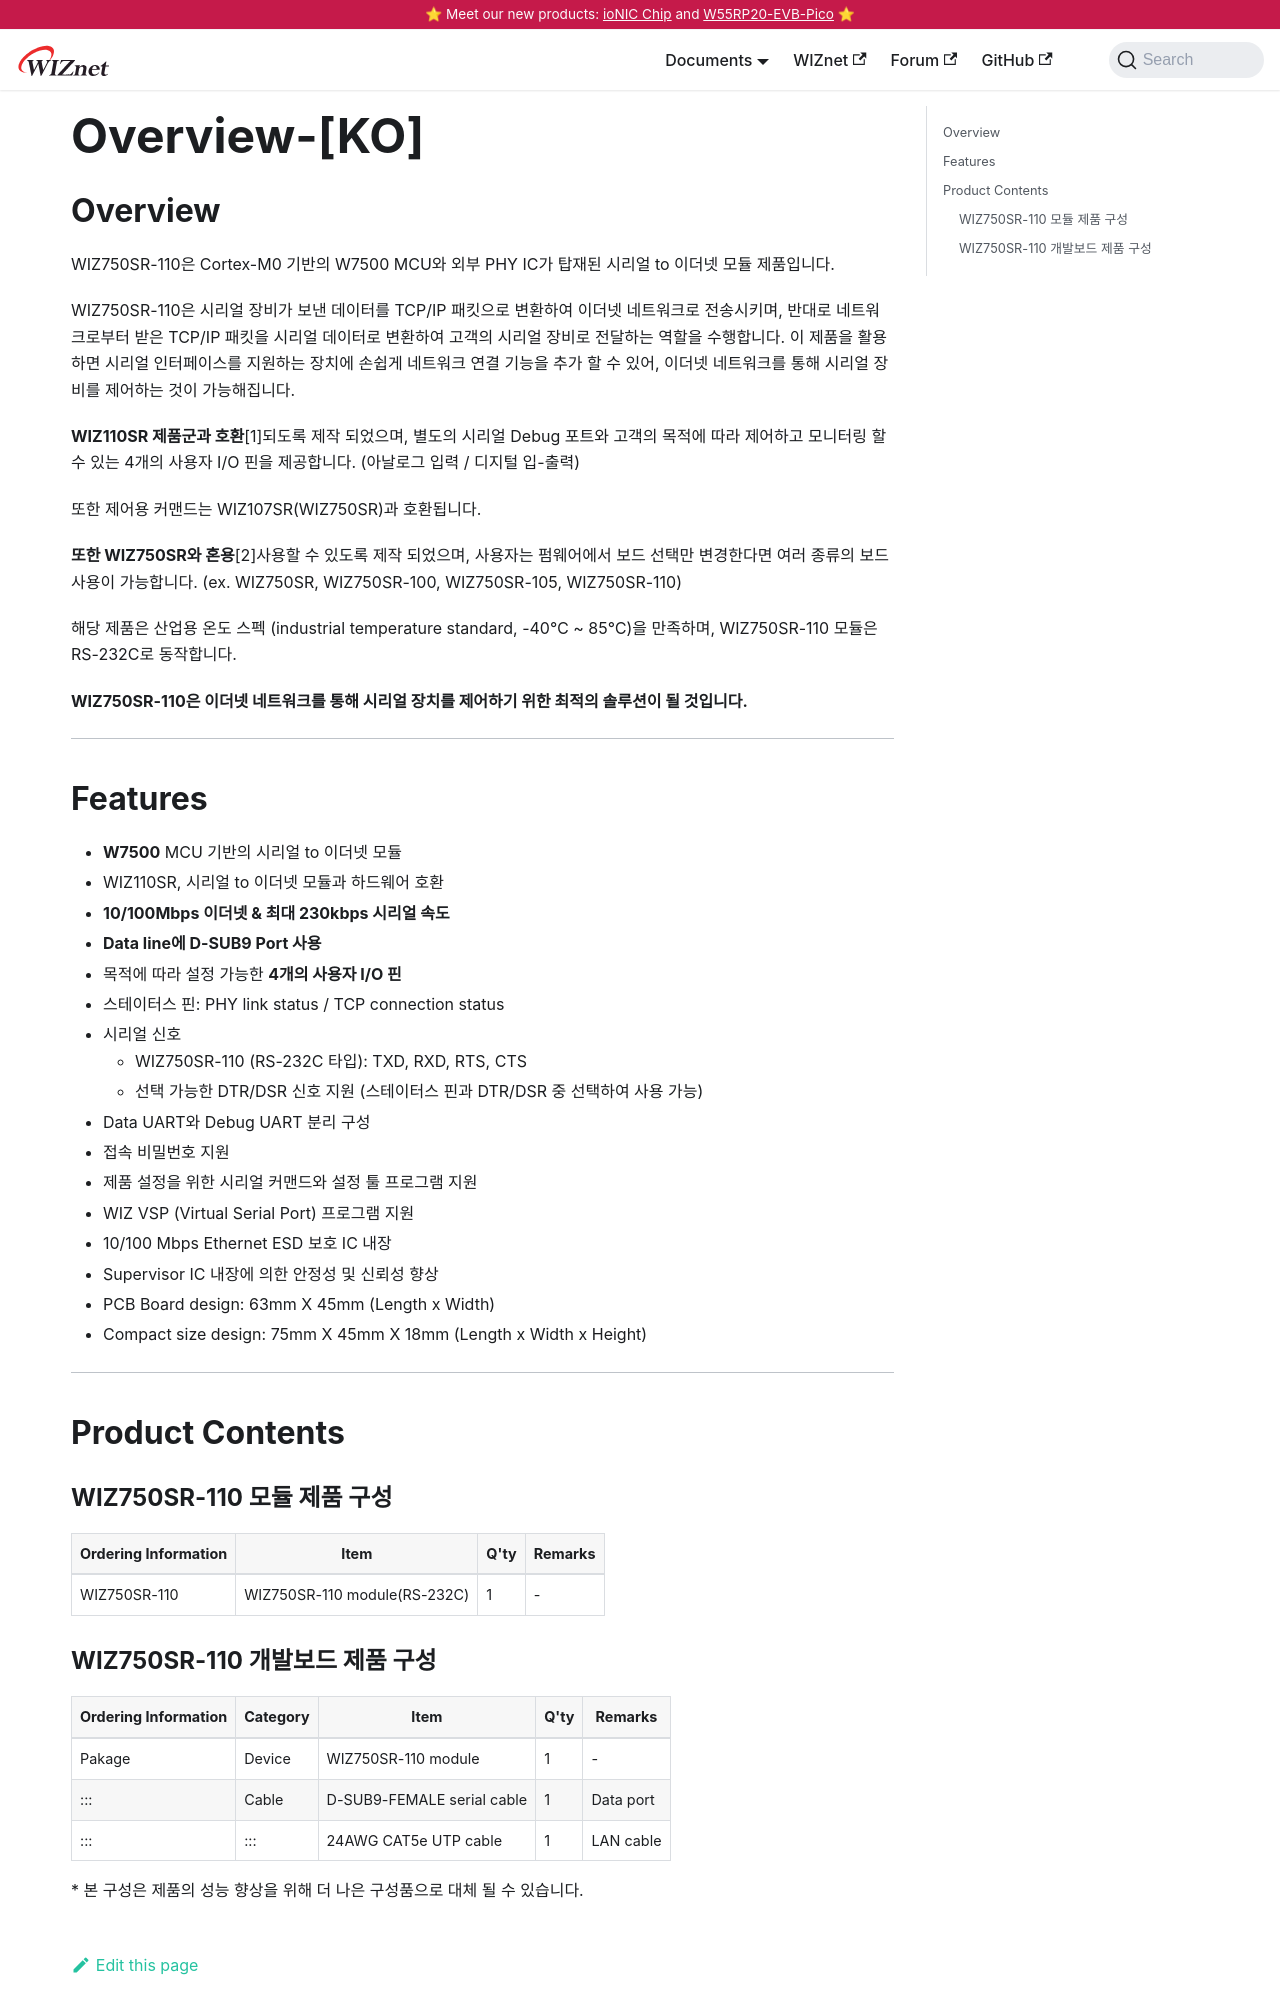

repository: Wiznet/document_framework · page: Product/Modules/Serial-to-Ethernet-Module/WIZ750SR-110/overview-KO.html · generator: docusaurus

---
id: overview-KO
title: Overview-[KO]
date: 2020-04-09
---

## Overview

WIZ750SR-110은 Cortex-M0 기반의 W7500 MCU와 외부 PHY IC가 탑재된 시리얼 to 이더넷 모듈
제품입니다.

WIZ750SR-110은 시리얼 장비가 보낸 데이터를 TCP/IP 패킷으로 변환하여 이더넷 네트워크로 전송시키며, 반대로
네트워크로부터 받은 TCP/IP 패킷을 시리얼 데이터로 변환하여 고객의 시리얼 장비로 전달하는 역할을
수행합니다. 이 제품을 활용하면 시리얼 인터페이스를 지원하는 장치에 손쉽게 네트워크 연결 기능을 추가 할 수
있어, 이더넷 네트워크를 통해 시리얼 장비를 제어하는 것이 가능해집니다.

**WIZ110SR 제품군과 호환**\[1\]되도록 제작 되었으며, 별도의 시리얼 Debug 포트와 고객의 목적에 따라 제어하고
모니터링 할 수 있는 4개의 사용자 I/O 핀을 제공합니다. (아날로그 입력 / 디지털 입-출력)

또한 제어용 커맨드는 WIZ107SR(WIZ750SR)과 호환됩니다.

**또한 WIZ750SR와 혼용**\[2\]사용할 수 있도록 제작 되었으며, 사용자는 펌웨어에서 보드 선택만 변경한다면 여러
종류의 보드 사용이 가능합니다. (ex. WIZ750SR, WIZ750SR-100, WIZ750SR-105,
WIZ750SR-110)

<!--
|         |
| ------- |
|         |
| Figure: |
-->

해당 제품은 산업용 온도 스펙 (industrial temperature standard, -40℃ \~ 85℃)을 만족하며,
WIZ750SR-110 모듈은 RS-232C로 동작합니다.

**WIZ750SR-110은 이더넷 네트워크를 통해 시리얼 장치를 제어하기 위한 최적의 솔루션이 될 것입니다.**

-----

## Features

  - **W7500** MCU 기반의 시리얼 to 이더넷 모듈
  - WIZ110SR, 시리얼 to 이더넷 모듈과 하드웨어 호환
  - **10/100Mbps 이더넷 & 최대 230kbps 시리얼 속도**
  - **Data line에 D-SUB9 Port 사용**
  - 목적에 따라 설정 가능한 **4개의 사용자 I/O 핀**
  - 스테이터스 핀: PHY link status / TCP connection status
  - 시리얼 신호
      - WIZ750SR-110 (RS-232C 타입): TXD, RXD, RTS, CTS
      - 선택 가능한 DTR/DSR 신호 지원 (스테이터스 핀과 DTR/DSR 중 선택하여 사용 가능)
  - Data UART와 Debug UART 분리 구성
  - 접속 비밀번호 지원
  - 제품 설정을 위한 시리얼 커맨드와 설정 툴 프로그램 지원
  - WIZ VSP (Virtual Serial Port) 프로그램 지원
  - 10/100 Mbps Ethernet ESD 보호 IC 내장
  - Supervisor IC 내장에 의한 안정성 및 신뢰성 향상
  - PCB Board design: 63mm X 45mm (Length x Width)
  - Compact size design: 75mm X 45mm X 18mm (Length x Width x Height) 

-----

## Product Contents

### WIZ750SR-110 모듈 제품 구성

| Ordering Information | Item                         | Q'ty | Remarks |
| -------------------- | ---------------------------- | ---- | ------- |
| WIZ750SR-110         | WIZ750SR-110 module(RS-232C) | 1    | \-      |
